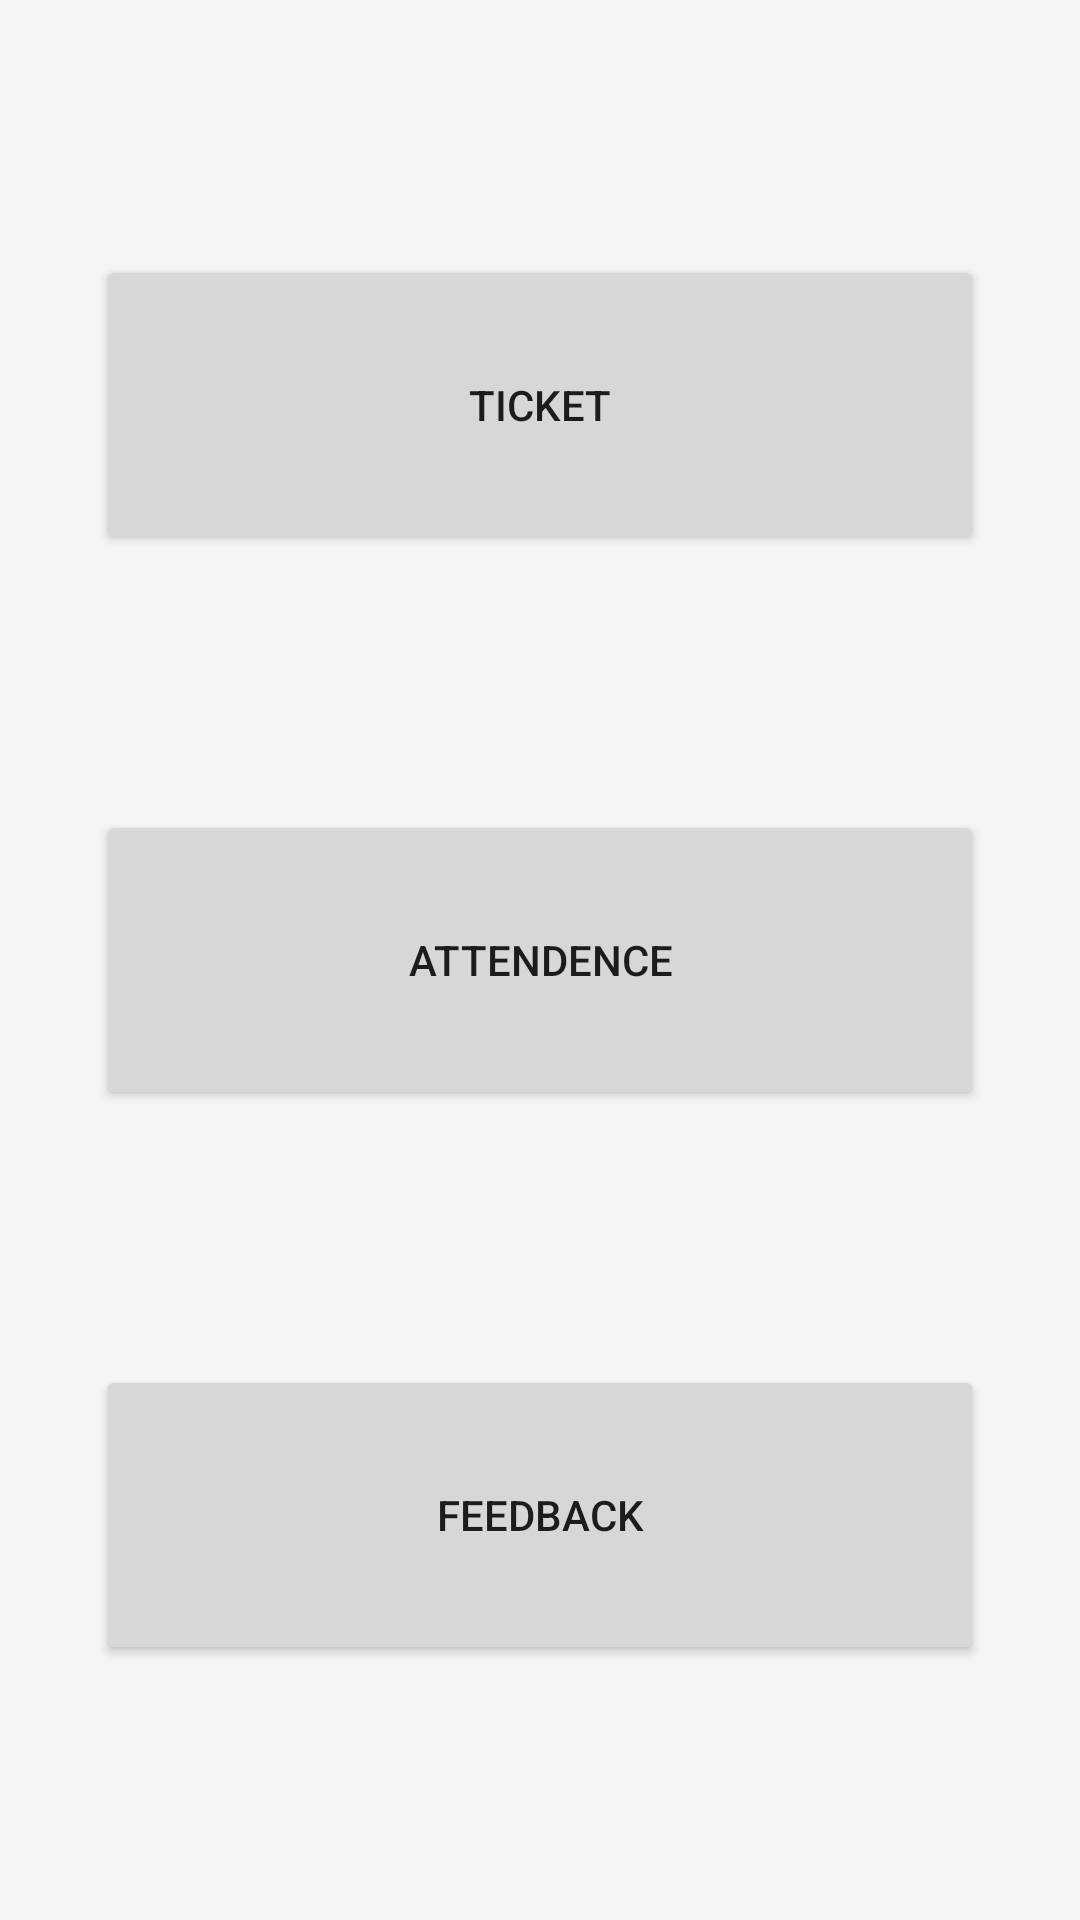

Reconstruct the res/layout file that produces this screen, plus the resources it refers to.
<!-- AndroidManifest.xml: application theme AppTheme -->
<!-- res/layout/fragment_service_selection.xml -->
<?xml version="1.0" encoding="utf-8"?>
<androidx.constraintlayout.widget.ConstraintLayout xmlns:android="http://schemas.android.com/apk/res/android"
    xmlns:app="http://schemas.android.com/apk/res-auto"
    android:layout_width="match_parent"
    android:background="@color/grey_background"
    android:layout_height="match_parent">

    <androidx.constraintlayout.widget.ConstraintLayout
        android:layout_width="match_parent"
        android:layout_height="match_parent"
        android:layout_marginStart="24dip"
        android:layout_marginEnd="24dp">

        <Button
            android:id="@+id/btnTicket"
            android:layout_width="match_parent"
            android:layout_height="100dip"
            android:text="TICKET"
            android:layout_marginStart="8dip"
            android:layout_marginEnd="8dp"
            app:layout_constraintBottom_toTopOf="@+id/btnAttendence"
            app:layout_constraintLeft_toLeftOf="parent"
            app:layout_constraintRight_toRightOf="parent"
            app:layout_constraintTop_toTopOf="parent"
            app:layout_constraintVertical_chainStyle="spread" />

        <Button
            android:id="@+id/btnAttendence"
            android:layout_width="match_parent"
            android:layout_height="100dip"
            android:text="ATTENDENCE"
            android:layout_marginStart="8dip"
            android:layout_marginEnd="8dp"
            app:layout_constraintBottom_toTopOf="@+id/btnFeedback"
            app:layout_constraintLeft_toLeftOf="parent"
            app:layout_constraintRight_toRightOf="parent"
            app:layout_constraintTop_toBottomOf="@+id/btnTicket"
            app:layout_constraintVertical_chainStyle="packed" />

        <Button
            android:id="@+id/btnFeedback"
            android:layout_width="match_parent"
            android:layout_height="100dip"
            android:text="FEEDBACK"
            android:layout_marginStart="8dip"
            android:layout_marginEnd="8dp"
            app:layout_constraintBottom_toBottomOf="parent"
            app:layout_constraintLeft_toLeftOf="parent"
            app:layout_constraintRight_toRightOf="parent"
            app:layout_constraintTop_toBottomOf="@+id/btnAttendence"
            app:layout_constraintVertical_chainStyle="packed" />




    </androidx.constraintlayout.widget.ConstraintLayout>
</androidx.constraintlayout.widget.ConstraintLayout>
<!-- resources referenced by this layout -->
<resources>
  <color name="grey_background">#F5F5F5</color>
  <style name="AppTheme" parent="Theme.MaterialComponents.Light.DarkActionBar">
          
          <item name="colorPrimary">@color/colorPrimary</item>
          <item name="colorPrimaryDark">@color/colorPrimaryDark</item>
          <item name="colorAccent">@color/colorPrimaryDark</item>
      </style>
  <color name="colorPrimary">#6200EE</color>
  <color name="colorPrimaryDark">#3700B3</color>
</resources>
